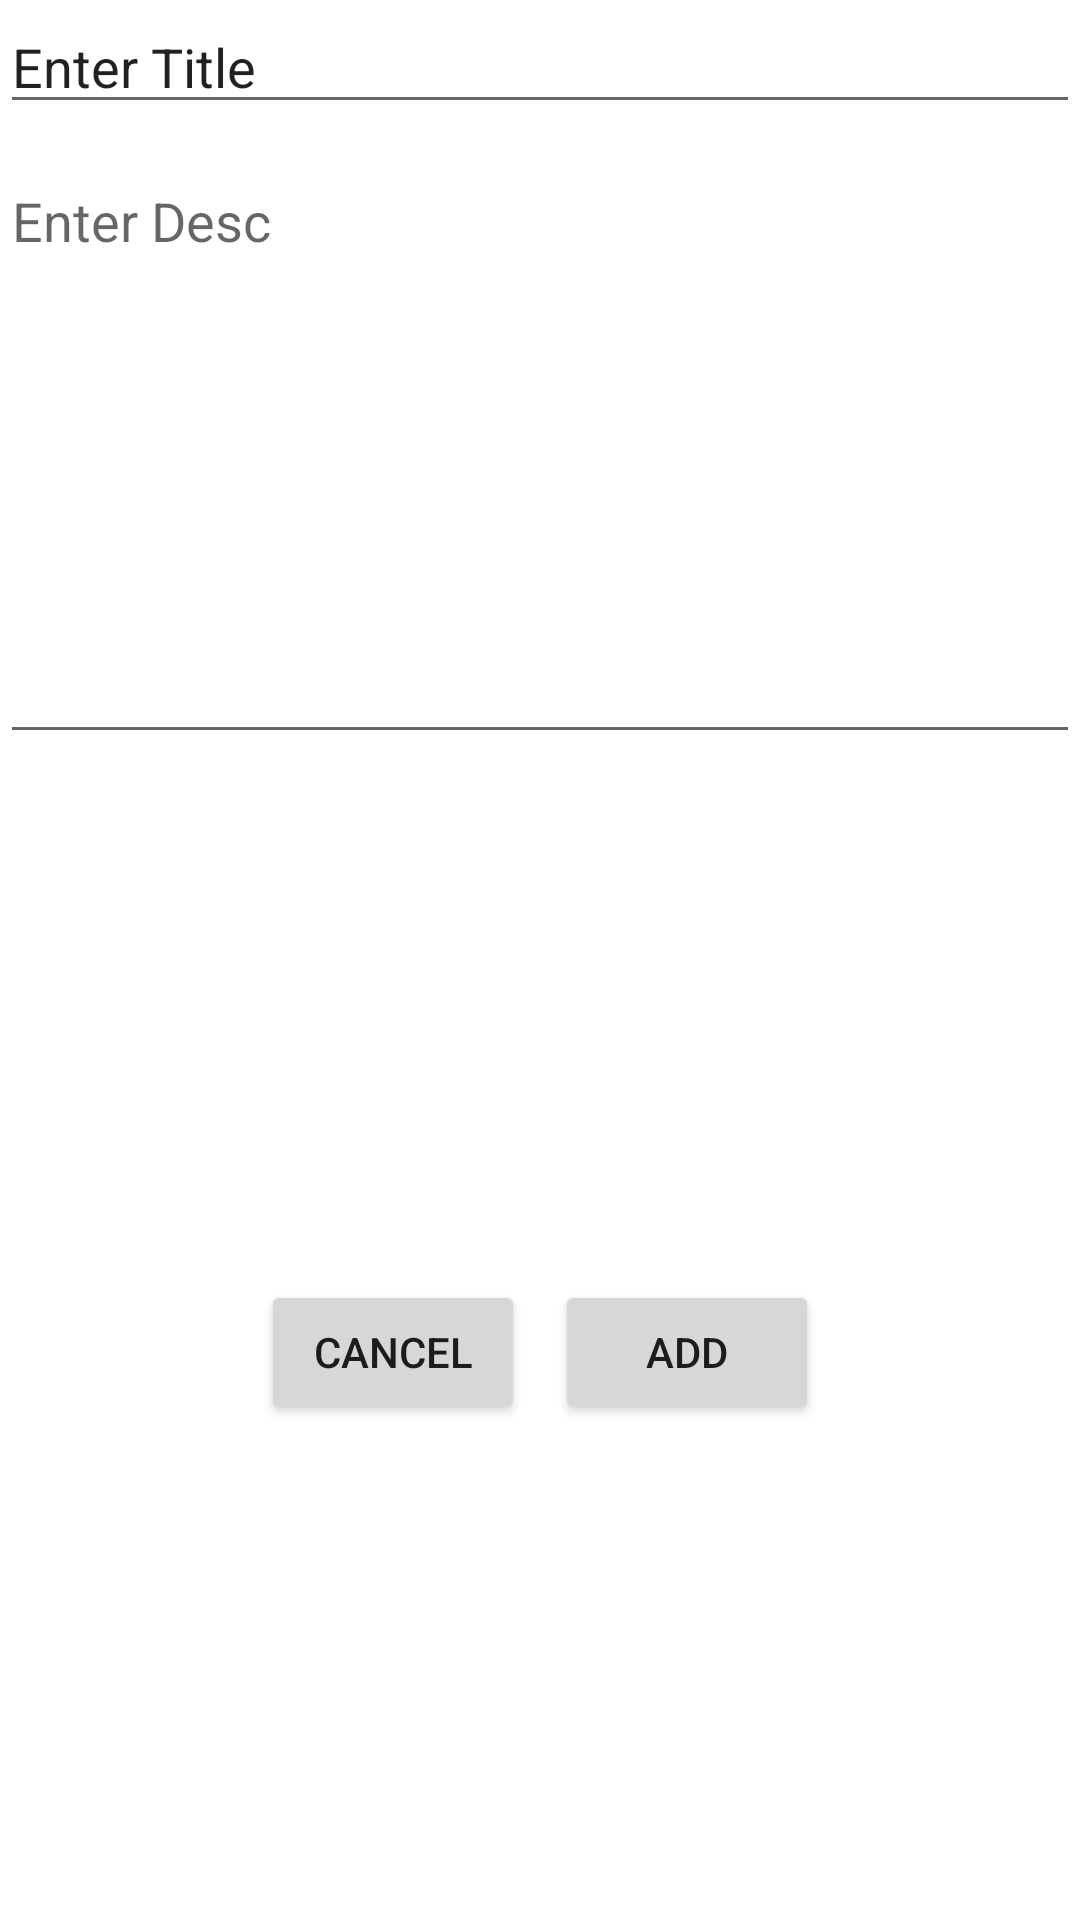

The Android layout XML behind this screen, and the referenced resources:
<!-- AndroidManifest.xml: application theme Theme.ZoomDatabase -->
<!-- res/layout/activity_note_add.xml -->
<?xml version="1.0" encoding="utf-8"?>
<LinearLayout xmlns:android="http://schemas.android.com/apk/res/android"
    xmlns:app="http://schemas.android.com/apk/res-auto"
    xmlns:tools="http://schemas.android.com/tools"
    android:layout_width="match_parent"
    android:layout_height="wrap_content"
    android:layout_margin="10dp"
    android:orientation="vertical"
    tools:context=".View.NoteAddActivity">

    <EditText
        android:id="@+id/editTextTextAddTitle"
        android:layout_width="match_parent"
        android:layout_height="wrap_content"
        android:ems="10"
        android:inputType="textPersonName"
        android:text="Enter Title" />

    <EditText
        android:id="@+id/editTextadddesc"
        android:layout_width="match_parent"
        android:layout_height="200dp"
        android:layout_marginTop="10dp"
        android:ems="10"
        android:gravity="start|top"
        android:hint="Enter Desc"
        android:inputType="textMultiLine" />

    <LinearLayout
        android:layout_width="match_parent"
        android:layout_height="match_parent"
        android:layout_marginTop="10dp"
        android:gravity="center"
        android:orientation="horizontal">

        <Button
            android:id="@+id/btn_Add_Cancel"
            android:layout_width="wrap_content"
            android:layout_height="wrap_content"
            android:text="Cancel" />

        <Button
            android:id="@+id/btn_Add_Ok"
            android:layout_width="wrap_content"
            android:layout_height="wrap_content"
            android:layout_marginLeft="10dp"
            android:text="Add" />
    </LinearLayout>
</LinearLayout>
<!-- resources referenced by this layout -->
<resources>
  <style name="Theme.ZoomDatabase" parent="Theme.MaterialComponents.DayNight.DarkActionBar">
          
          <item name="colorPrimary">@color/purple_500</item>
          <item name="colorPrimaryVariant">@color/purple_700</item>
          <item name="colorOnPrimary">@color/white</item>
          
          <item name="colorSecondary">@color/teal_200</item>
          <item name="colorSecondaryVariant">@color/teal_700</item>
          <item name="colorOnSecondary">@color/black</item>
          
          <item name="android:statusBarColor">?attr/colorPrimaryVariant</item>
          
      </style>
  <!-- not gathered from this repository: default colours our renderer supplied (Android Studio template values) -->
  <color name="purple_500">#FF6200EE</color>
  <color name="purple_700">#FF3700B3</color>
  <color name="teal_200">#FF03DAC5</color>
  <color name="teal_700">#FF018786</color>
  <color name="black">#FF000000</color>
  <color name="white">#FFFFFFFF</color>
</resources>
